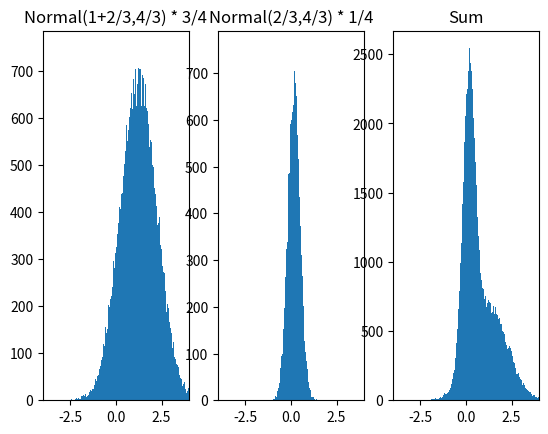

Write the Python code that produced this figure.
import itertools
import numpy as np 
from matplotlib import pyplot as plt 
from numpy.random import normal


data1 = []
data2 = []
for i in range(100000):
    #Pr(N(1+2/3,4/3))
    data1.append(normal(1+2/3.0,4/3.0))

    #Pr(N(2/3,4/3))
    data2.append(normal(2/3.0,4/3.0))

#Data 3 = data 2
#for elt in data1:
#    data3.append(elt*2/3.0)
data1_b = list(map(lambda x: x*3/4.0, data1))
data2_b = list(map(lambda x: x*1/4.0, data2))
data =  data1_b + data2_b 

fig, axs = plt.subplots(1,3)
axs[0].hist(data1_b,bins= 500)
axs[0].title.set_text("Normal(1+2/3,4/3) * 3/4")
axs[0].set_xlim([-4,4])
axs[1].hist(data2_b,bins= 500)
axs[1].title.set_text("Normal(2/3,4/3) * 1/4")
axs[1].set_xlim([-4,4])
axs[2].hist(data,bins= 500)
axs[2].title.set_text("Sum")
axs[2].set_xlim([-4,4])
plt.show()